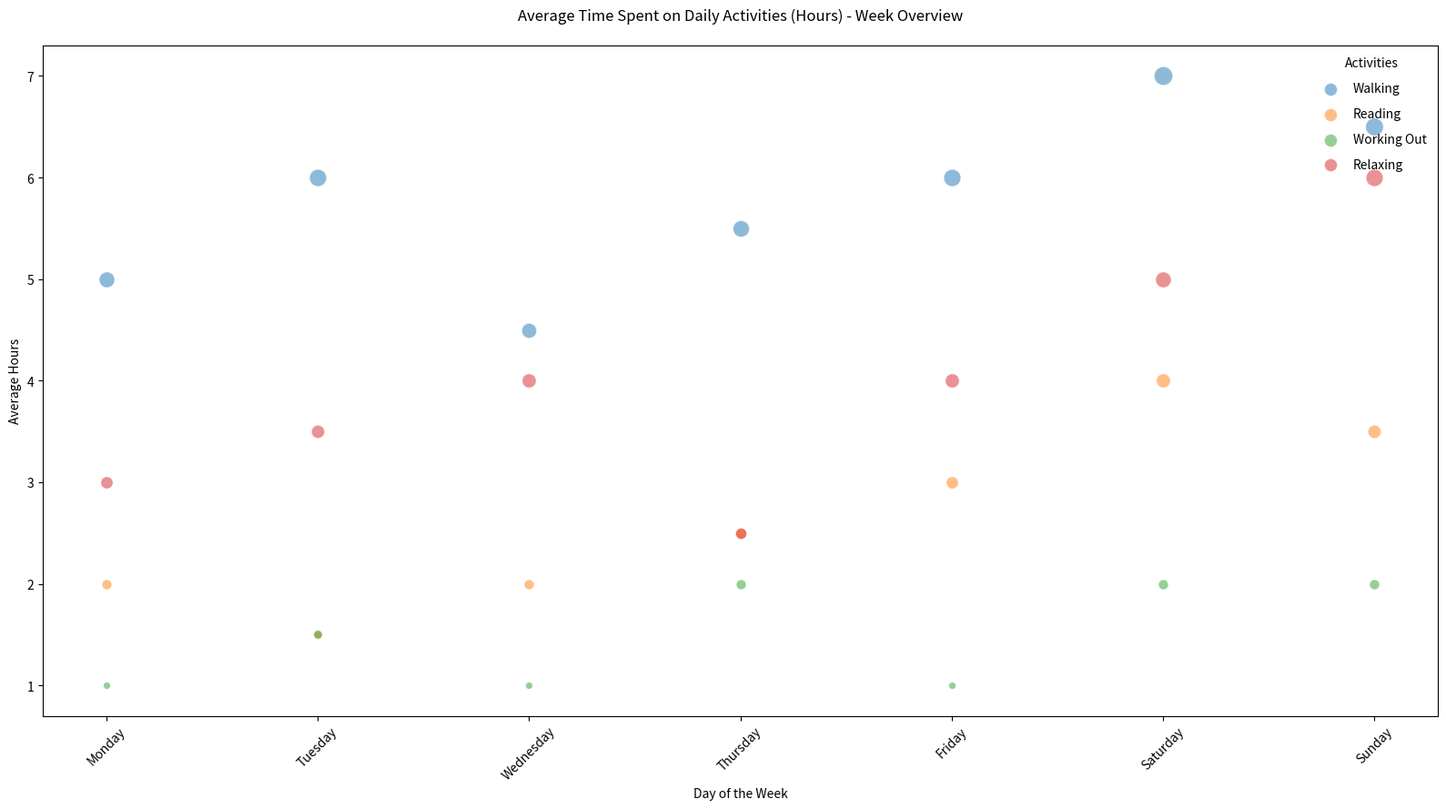

This figure's Python source:

import matplotlib.pyplot as plt

# Data
days = ['Monday', 'Tuesday', 'Wednesday', 'Thursday', 'Friday', 'Saturday', 'Sunday']
walking = [5, 6, 4.5, 5.5, 6, 7, 6.5]        # Average hours spent on walking
reading = [2, 1.5, 2, 2.5, 3, 4, 3.5]        # Average hours spent on reading
working_out = [1, 1.5, 1, 2, 1, 2, 2]        # Average hours spent on working out
relaxing = [3, 3.5, 4, 2.5, 4, 5, 6]         # Average hours spent on relaxing

# Plot setting (adjusting width and height)
plt.figure(figsize=(16, 9))

# Bubble chart
for i in range(len(days)):
    plt.scatter(days[i], walking[i], s=walking[i]*30, alpha=0.5, color='#1f77b4', edgecolors='w', linewidth=0.5)
    plt.scatter(days[i], reading[i], s=reading[i]*30, alpha=0.5, color='#ff7f0e', edgecolors='w', linewidth=0.5)
    plt.scatter(days[i], working_out[i], s=working_out[i]*30, alpha=0.5, color='#2ca02c', edgecolors='w', linewidth=0.5)
    plt.scatter(days[i], relaxing[i], s=relaxing[i]*30, alpha=0.5, color='#d62728', edgecolors='w', linewidth=0.5)

# Customizing the plot
plt.title('Average Time Spent on Daily Activities (Hours) - Week Overview', pad=20)
plt.xlabel('Day of the Week')
plt.ylabel('Average Hours')
plt.xticks(rotation=45)

# Custom legend
for activity, color in zip(["Walking", "Reading", "Working Out", "Relaxing"], ['#1f77b4', '#ff7f0e', '#2ca02c', '#d62728']):
    plt.scatter([], [], alpha=0.5, s=100, label=activity, color=color, edgecolors='w', linewidth=0.5)
plt.legend(scatterpoints=1, frameon=False, labelspacing=1, loc='upper right', title="Activities")

plt.tight_layout()
plt.show()
